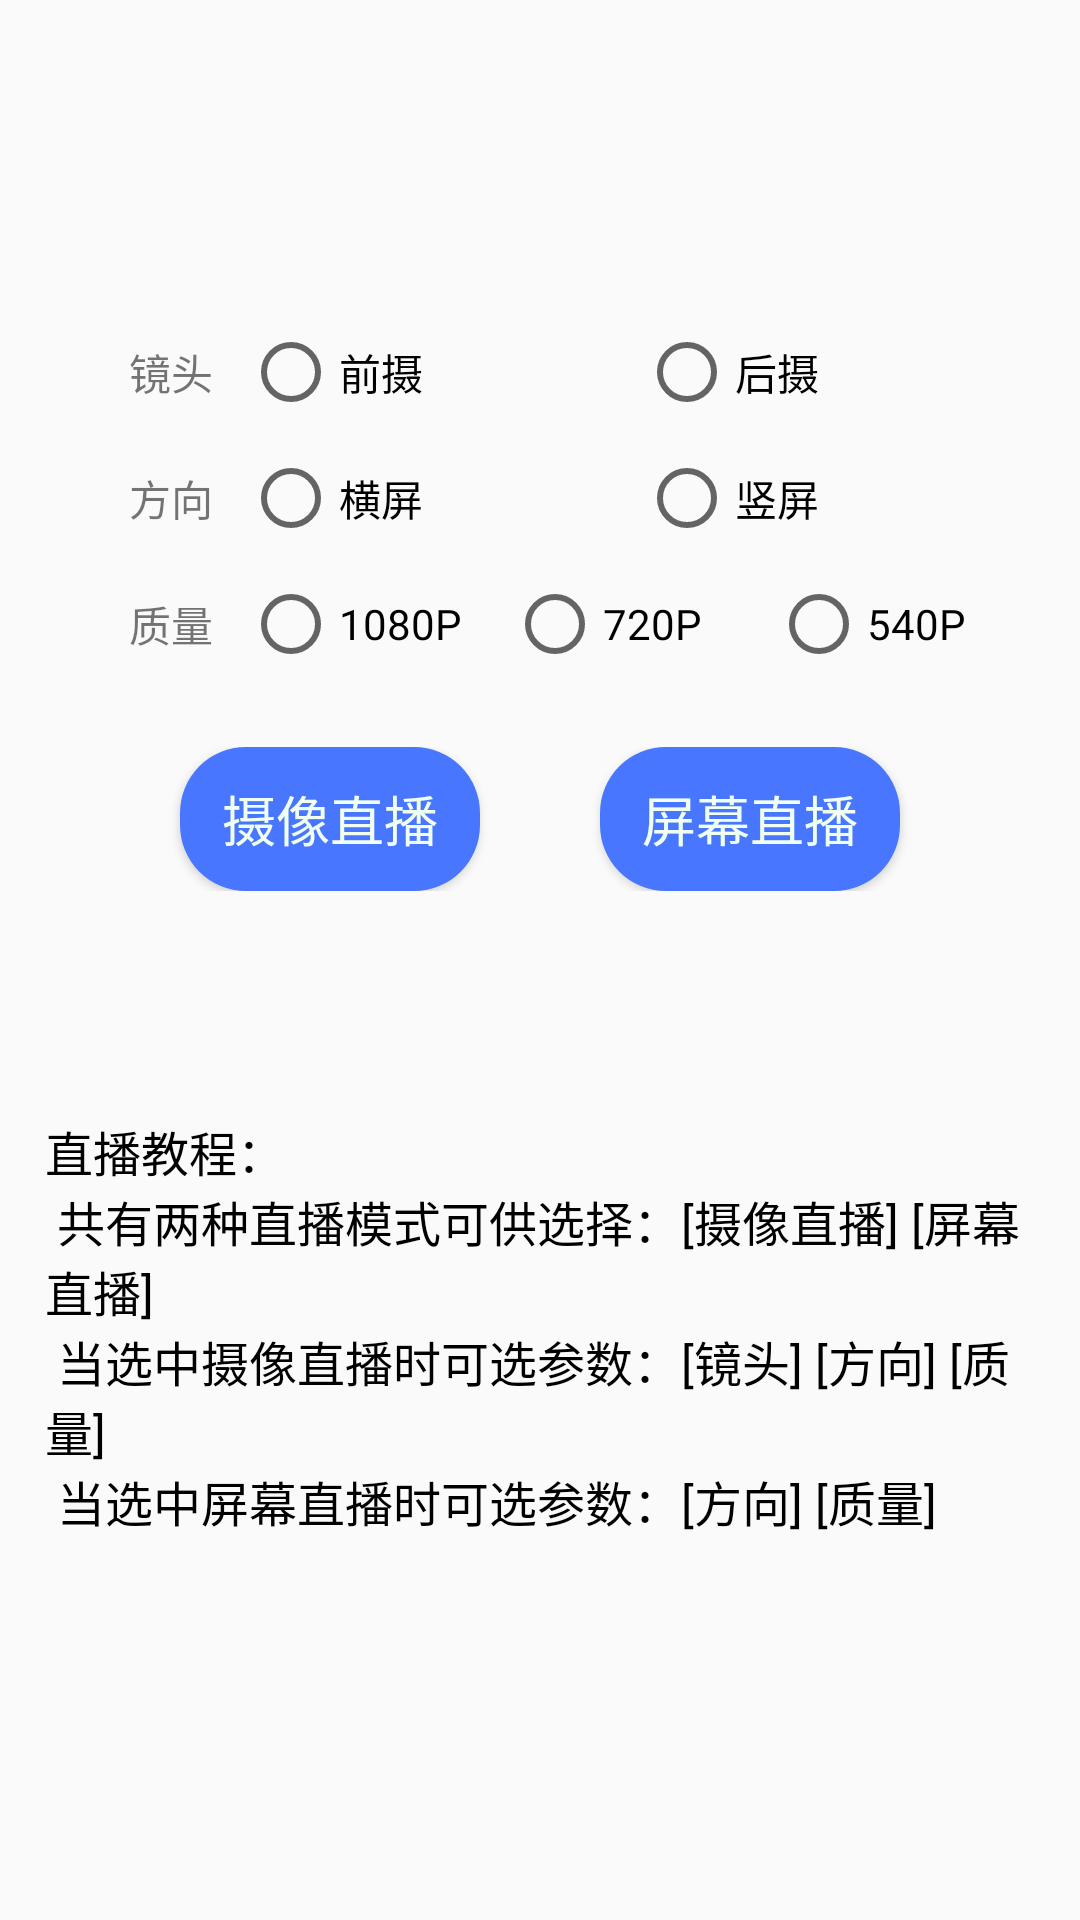

Write the Android layout XML for this screen, with the resource values it uses.
<!-- AndroidManifest.xml: application theme AppTheme -->
<!-- res/layout/fragment_live.xml -->
<?xml version="1.0" encoding="utf-8"?>
<androidx.constraintlayout.widget.ConstraintLayout xmlns:android="http://schemas.android.com/apk/res/android"
    xmlns:app="http://schemas.android.com/apk/res-auto"
    android:layout_width="match_parent"
    android:layout_height="match_parent">

    <LinearLayout
        android:id="@+id/linearLayout"
        android:layout_width="0dp"
        android:layout_height="wrap_content"
        android:orientation="vertical"
        android:padding="15dp"
        app:layout_constraintEnd_toEndOf="parent"
        app:layout_constraintStart_toStartOf="parent"
        app:layout_constraintTop_toTopOf="parent"
        app:layout_constraintBottom_toBottomOf="parent">

        <LinearLayout style="@style/layoutLiveRow">

            <TextView
                style="@style/textLiveTitle"
                android:text="@string/live_camera" />

            <LinearLayout style="@style/layoutLiveRadios">

                <RadioGroup
                    android:id="@+id/rgCamera"
                    style="@style/radiosGroupLive">

                    <RadioButton
                        style="@style/radiosBtnLive"
                        android:tag="0"
                        android:text="@string/live_camera_0" />

                    <RadioButton
                        style="@style/radiosBtnLive"
                        android:tag="1"
                        android:text="@string/live_camera_1" />
                </RadioGroup>
            </LinearLayout>
        </LinearLayout>

        <LinearLayout style="@style/layoutLiveRow">

            <TextView
                style="@style/textLiveTitle"
                android:text="@string/live_orientation" />

            <LinearLayout style="@style/layoutLiveRadios">

                <RadioGroup
                    android:id="@+id/rgOrientation"
                    style="@style/radiosGroupLive">

                    <RadioButton
                        style="@style/radiosBtnLive"
                        android:tag="0"
                        android:text="@string/live_orientation_0" />

                    <RadioButton
                        style="@style/radiosBtnLive"
                        android:tag="1"
                        android:text="@string/live_orientation_1" />
                </RadioGroup>
            </LinearLayout>
        </LinearLayout>

        <LinearLayout style="@style/layoutLiveRow">

            <TextView
                style="@style/textLiveTitle"
                android:text="@string/live_size" />

            <LinearLayout style="@style/layoutLiveRadios">

                <RadioGroup
                    android:id="@+id/rgSize"
                    style="@style/radiosGroupLive">

                    <RadioButton
                        style="@style/radiosBtnLive"
                        android:tag="0"
                        android:text="@string/live_size_0" />

                    <RadioButton
                        style="@style/radiosBtnLive"
                        android:tag="1"
                        android:text="@string/live_size_1" />

                    <RadioButton
                        style="@style/radiosBtnLive"
                        android:tag="2"
                        android:text="@string/live_size_2" />
                </RadioGroup>
            </LinearLayout>
        </LinearLayout>

        <LinearLayout
            style="@style/layoutLiveRow"
            android:layout_marginTop="20dp"
            android:padding="5dp">

            <Button
                android:id="@+id/btnLiveCamera"
                style="@style/ButtonStyle"
                android:layout_marginStart="40dp"
                android:layout_marginEnd="20dp"
                android:text="@string/live_kind_0" />

            <Button
                android:id="@+id/btnLiveScreen"
                style="@style/ButtonStyle"
                android:layout_marginStart="20dp"
                android:layout_marginEnd="40dp"
                android:text="@string/live_kind_1" />

        </LinearLayout>

        <LinearLayout
            android:layout_width="match_parent"
            android:layout_height="wrap_content"
            android:layout_marginTop="70dp"
            android:orientation="vertical">
            <TextView
                android:layout_width="match_parent"
                android:layout_height="wrap_content"
                android:paddingBottom="30dp"
                android:text="@string/notice"
                android:textSize="16sp"
                android:textColor="@color/colorNotice" />
        </LinearLayout>

    </LinearLayout>


</androidx.constraintlayout.widget.ConstraintLayout>
<!-- resources referenced by this layout -->
<resources>
  <color name="colorNotice">#000000</color>
  <string name="live_camera">镜头</string>
  <string name="live_camera_0">前摄</string>
  <string name="live_camera_1">后摄</string>
  <string name="live_kind_0">摄像直播</string>
  <string name="live_kind_1">屏幕直播</string>
  <string name="live_orientation">方向</string>
  <string name="live_orientation_0">横屏</string>
  <string name="live_orientation_1">竖屏</string>
  <string name="live_size">质量</string>
  <string name="live_size_0">1080P</string>
  <string name="live_size_1">720P</string>
  <string name="live_size_2">540P</string>
  <string name="notice">直播教程：\n
          共有两种直播模式可供选择：[摄像直播] [屏幕直播] \n
          当选中摄像直播时可选参数：[镜头] [方向] [质量] \n
          当选中屏幕直播时可选参数：[方向] [质量]
      </string>
  <style name="ButtonStyle" parent="@style/Widget.AppCompat.Button.Colored">
          <item name="android:layout_width">match_parent</item>
          <item name="android:layout_height">wrap_content</item>
          <item name="android:layout_weight">1</item>
          <item name="android:textColor">@color/colorBtnText</item>
          <item name="android:textSize">18sp</item>
          <item name="android:background">@drawable/btn_shape</item>
      </style>
  <style name="layoutLiveRadios">
          <item name="android:layout_width">match_parent</item>
          <item name="android:layout_height">match_parent</item>
          <item name="android:orientation">horizontal</item>
          <item name="android:layout_weight">1</item>
      </style>
  <style name="layoutLiveRow">
          <item name="android:layout_width">match_parent</item>
          <item name="android:layout_height">wrap_content</item>
          <item name="android:orientation">horizontal</item>
          <item name="android:layout_marginTop">10dp</item>
      </style>
  <style name="radiosBtnLive">
          <item name="android:layout_width">match_parent</item>
          <item name="android:layout_height">wrap_content</item>
          <item name="android:layout_weight">1</item>
      </style>
  <style name="radiosGroupLive">
          <item name="android:layout_width">match_parent</item>
          <item name="android:layout_height">match_parent</item>
          <item name="android:orientation">horizontal</item>
      </style>
  <style name="textLiveTitle">
          <item name="android:layout_width">match_parent</item>
          <item name="android:layout_height">match_parent</item>
          <item name="android:layout_weight">4</item>
          <item name="android:gravity">end|center_vertical</item>
          <item name="android:paddingEnd">10dp</item>
      </style>
  <style name="AppTheme" parent="Theme.AppCompat.Light.DarkActionBar">
          
          <item name="colorPrimary">@color/colorPrimary</item>
          <item name="colorPrimaryDark">@color/colorPrimaryDark</item>
          <item name="colorAccent">@color/colorAccent</item>
      </style>
  <color name="colorBtnText">#F0FFF0</color>
  <!-- drawable btn_shape (drawable) -->
  <?xml version="1.0" encoding="utf-8"?>
  <shape xmlns:android="http://schemas.android.com/apk/res/android"
      android:shape="rectangle">
  
      
      <solid android:color="#4876FF" />
  
      
      
      <corners android:radius="22dp" />
  
      
      <padding
          android:bottom="8dp"
          android:left="8dp"
          android:right="8dp"
          android:top="8dp" />
  </shape>
  <color name="colorPrimary">#6200EE</color>
  <color name="colorPrimaryDark">#3700B3</color>
  <color name="colorAccent">#03DAC5</color>
</resources>
